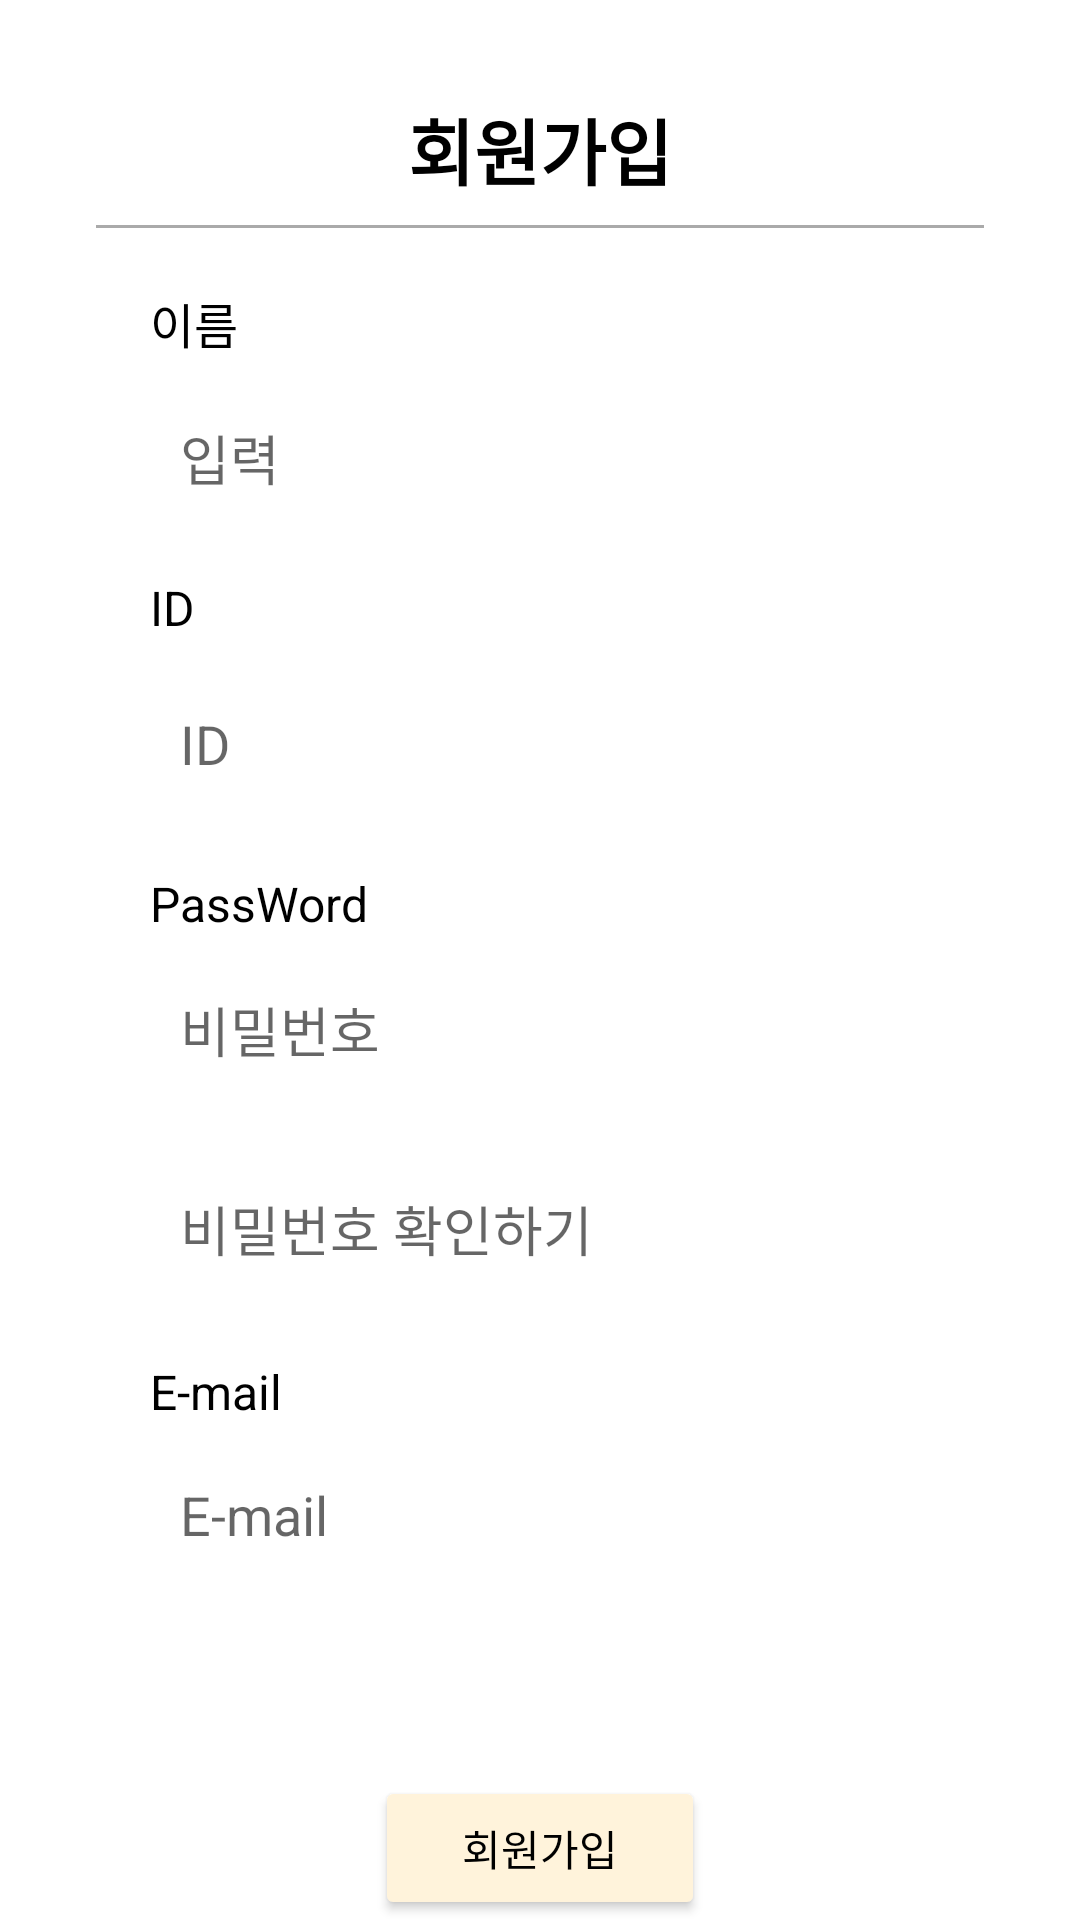

Reconstruct the res/layout file that produces this screen, plus the resources it refers to.
<!-- AndroidManifest.xml: application theme Theme.Cookrecipeapp -->
<!-- res/layout/activity_register.xml -->
<?xml version="1.0" encoding="utf-8"?>
<androidx.constraintlayout.widget.ConstraintLayout
    xmlns:android="http://schemas.android.com/apk/res/android"
    xmlns:app="http://schemas.android.com/apk/res-auto"
    xmlns:tools="http://schemas.android.com/tools"
    android:id="@+id/main"
    android:layout_width="match_parent"
    android:layout_height="match_parent"
    tools:context=".RegisterActivity">

    
    <TextView
        android:id="@+id/title"
        android:layout_width="wrap_content"
        android:layout_height="wrap_content"
        android:text="회원가입"
        android:textSize="24sp"
        android:textColor="@android:color/black"
        android:textStyle="bold"
        app:layout_constraintTop_toTopOf="parent"
        app:layout_constraintStart_toStartOf="parent"
        app:layout_constraintEnd_toEndOf="parent"
        android:layout_marginTop="32dp" />

    
    <View
        android:id="@id/divider"
        android:layout_width="0dp"
        android:layout_height="1dp"
        android:background="@android:color/darker_gray"
        app:layout_constraintTop_toBottomOf="@id/title"
        app:layout_constraintStart_toStartOf="parent"
        app:layout_constraintEnd_toEndOf="parent"
        android:layout_marginTop="8dp"
        android:layout_marginStart="32dp"
        android:layout_marginEnd="32dp" />

    

    <TextView
        android:id="@+id/label_name"
        android:layout_width="wrap_content"
        android:layout_height="wrap_content"
        android:text="이름"
        android:textSize="16sp"
        android:textColor="@android:color/black"
        app:layout_constraintTop_toBottomOf="@id/divider"
        app:layout_constraintStart_toStartOf="parent"
        android:layout_marginTop="20dp"
        android:layout_marginStart="50dp" />

    <EditText
        android:id="@+id/et_name"
        android:layout_width="0dp"
        android:layout_height="wrap_content"
        android:layout_marginStart="50dp"
        android:layout_marginTop="10dp"
        android:layout_marginEnd="50dp"
        android:background="@drawable/rounded_edittext"
        android:hint="입력"
        android:padding="10dp"
        app:layout_constraintEnd_toEndOf="parent"
        app:layout_constraintHorizontal_bias="0.0"
        app:layout_constraintStart_toStartOf="parent"
        app:layout_constraintTop_toBottomOf="@id/label_name" />

    

    <TextView
        android:id="@+id/label_ID"
        android:layout_width="wrap_content"
        android:layout_height="wrap_content"
        android:text="ID"
        android:textSize="16sp"
        android:textColor="@android:color/black"
        app:layout_constraintTop_toBottomOf="@id/et_name"
        app:layout_constraintStart_toStartOf="parent"
        android:layout_marginTop="16dp"
        android:layout_marginStart="50dp" />

    <EditText
        android:id="@+id/et_id"
        android:layout_width="0dp"
        android:layout_height="wrap_content"
        android:hint="ID"
        android:background="@drawable/rounded_edittext"
        android:padding="10dp"
        app:layout_constraintTop_toBottomOf="@id/et_name"
        app:layout_constraintStart_toStartOf="parent"
        app:layout_constraintEnd_toEndOf="parent"
        android:layout_marginTop="50dp"
        android:layout_marginStart="50dp"
        android:layout_marginEnd="50dp" />

    

    <TextView
        android:id="@+id/label_PassWord"
        android:layout_width="wrap_content"
        android:layout_height="wrap_content"
        android:text="PassWord"
        android:textSize="16sp"
        android:textColor="@android:color/black"
        app:layout_constraintTop_toTopOf="@id/et_password"
        app:layout_constraintStart_toStartOf="parent"
        android:layout_marginTop="-30dp"
        android:layout_marginStart="50dp" />

    <EditText
        android:id="@+id/et_password"
        android:layout_width="0dp"
        android:layout_height="wrap_content"
        android:hint="비밀번호"
        android:inputType="textPassword"
        android:background="@drawable/rounded_edittext"
        android:padding="10dp"
        app:layout_constraintTop_toBottomOf="@id/et_id"
        app:layout_constraintStart_toStartOf="parent"
        app:layout_constraintEnd_toEndOf="parent"
        android:layout_marginTop="50dp"
        android:layout_marginStart="50dp"
        android:layout_marginEnd="50dp" />

    
    <EditText
        android:id="@+id/et_confirm_password"
        android:layout_width="0dp"
        android:layout_height="wrap_content"
        android:hint="비밀번호 확인하기"
        android:inputType="textPassword"
        android:background="@drawable/rounded_edittext"
        android:padding="10dp"
        app:layout_constraintTop_toBottomOf="@id/et_password"
        app:layout_constraintStart_toStartOf="parent"
        app:layout_constraintEnd_toEndOf="parent"
        android:layout_marginTop="20dp"
        android:layout_marginStart="50dp"
        android:layout_marginEnd="50dp" />

    

    <TextView
        android:id="@+id/label_email"
        android:layout_width="wrap_content"
        android:layout_height="wrap_content"
        android:text="E-mail"
        android:textSize="16sp"
        android:textColor="@android:color/black"
        app:layout_constraintTop_toTopOf="@id/et_email"
        app:layout_constraintStart_toStartOf="parent"
        android:layout_marginTop="-30dp"
        android:layout_marginStart="50dp" />

    <EditText
        android:id="@+id/et_email"
        android:layout_width="0dp"
        android:layout_height="wrap_content"
        android:hint="E-mail"
        android:inputType="textEmailAddress"
        android:background="@drawable/rounded_edittext"
        android:padding="10dp"
        app:layout_constraintTop_toBottomOf="@id/et_confirm_password"
        app:layout_constraintStart_toStartOf="parent"
        app:layout_constraintEnd_toEndOf="parent"
        android:layout_marginTop="50dp"
        android:layout_marginStart="50dp"
        android:layout_marginEnd="50dp" />


    
    <Button
        android:id="@+id/btn_register"
        android:layout_width="0dp"
        android:layout_height="wrap_content"
        android:text="회원가입"
        android:backgroundTint="#FFF3DB"
        android:textColor="#000000"
        app:layout_constraintTop_toBottomOf="@id/et_email"
        app:layout_constraintStart_toStartOf="parent"
        app:layout_constraintEnd_toEndOf="parent"
        android:layout_marginTop="65dp"
        android:layout_marginStart="125dp"
        android:layout_marginEnd="125dp"
        android:padding="8dp" />

</androidx.constraintlayout.widget.ConstraintLayout>
<!-- resources referenced by this layout -->
<resources>
  <style name="Theme.Cookrecipeapp" parent="Theme.MaterialComponents.DayNight.DarkActionBar">
          
          <item name="colorPrimary">@color/purple_500</item>
          <item name="colorPrimaryVariant">@color/purple_700</item>
          <item name="colorOnPrimary">@color/white</item>
          
          <item name="colorSecondary">@color/teal_200</item>
          <item name="colorSecondaryVariant">@color/teal_700</item>
          <item name="colorOnSecondary">@color/black</item>
          
          <item name="android:statusBarColor">?attr/colorPrimaryVariant</item>
          <item name="windowNoTitle">true</item>
          
      </style>
  <color name="purple_500">#6200EE</color>
  <color name="purple_700">#3700B3</color>
  <color name="white">#FFFFFFFF</color>
  <color name="teal_200">#03DAC5</color>
  <color name="teal_700">#018786</color>
  <color name="black">#FF000000</color>
</resources>
